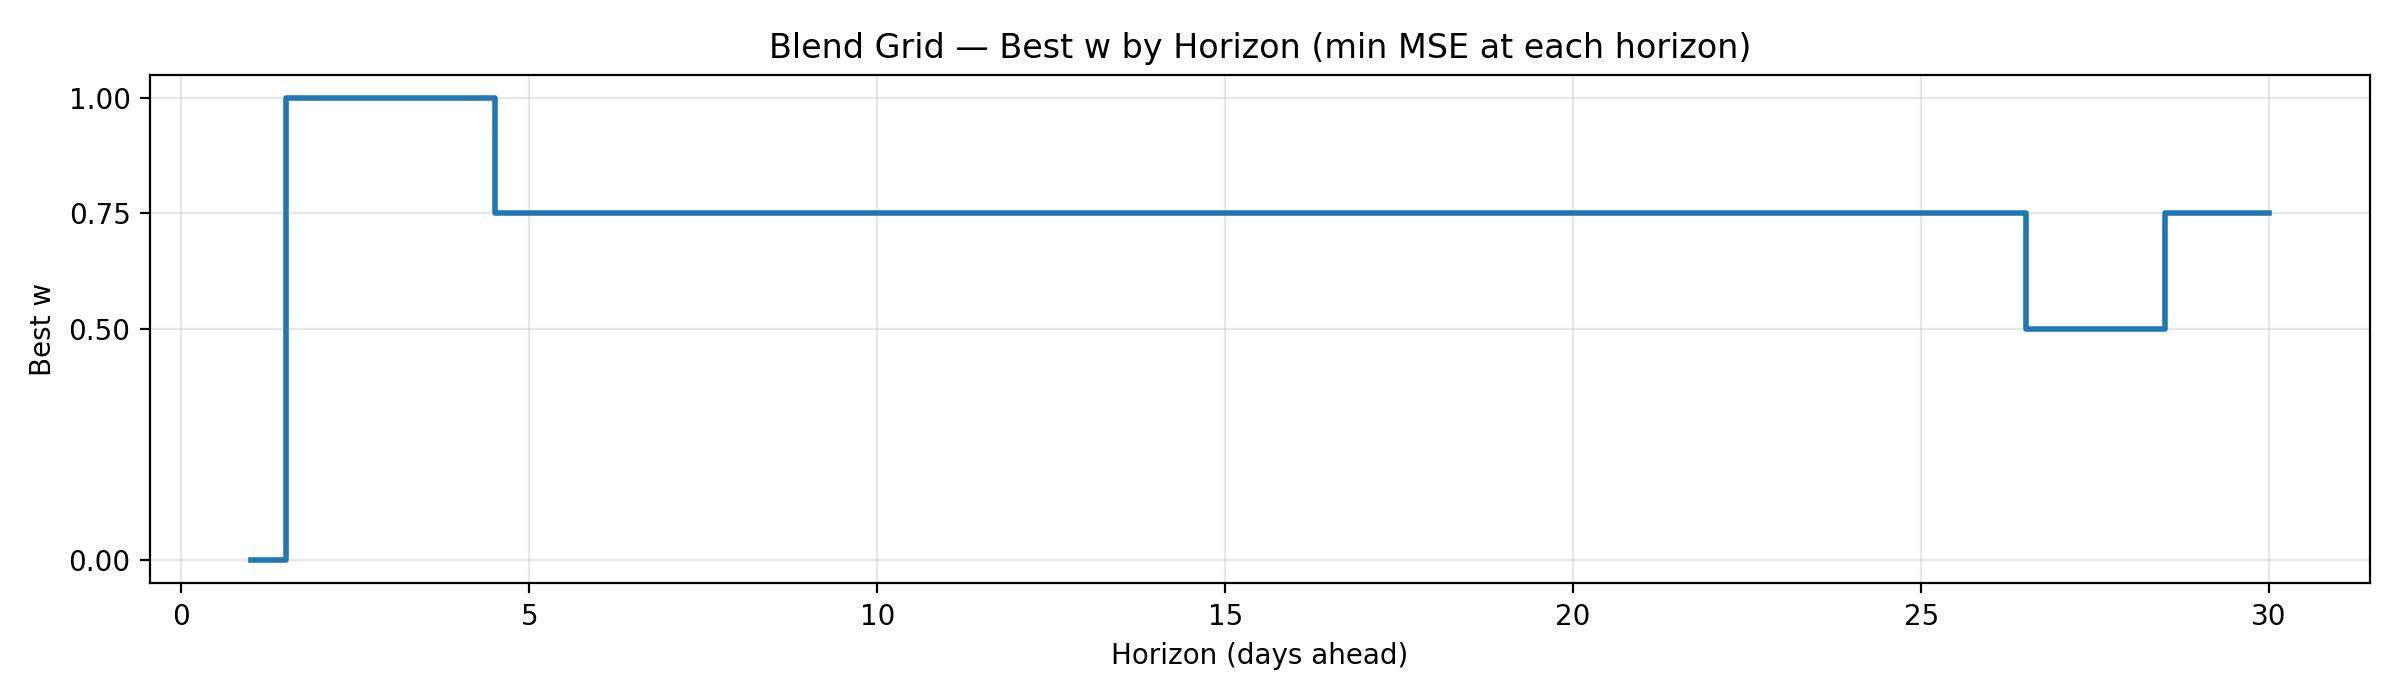

The file beside this chart, header and first rows:
w, horizon, mse
0.0, 1, 0.0848
1.0, 2, 0.3099
1.0, 3, 0.6488
1.0, 4, 1.053
0.75, 5, 1.513
0.75, 6, 2.003
0.75, 7, 2.519
0.75, 8, 3.093
0.75, 9, 3.724
0.75, 10, 4.437
0.75, 11, 5.196
0.75, 12, 6.051
0.75, 13, 6.968
0.75, 14, 7.916
0.75, 15, 8.843
0.75, 16, 9.825
0.75, 17, 10.82
0.75, 18, 11.79
0.75, 19, 12.5
0.75, 20, 12.98
0.75, 21, 13.32
0.75, 22, 13.96
0.75, 23, 14.61
0.75, 24, 14.91
0.75, 25, 15.35
0.75, 26, 16.48
0.5, 27, 18.56
0.5, 28, 20.63
0.75, 29, 23.02
0.75, 30, 27.56
